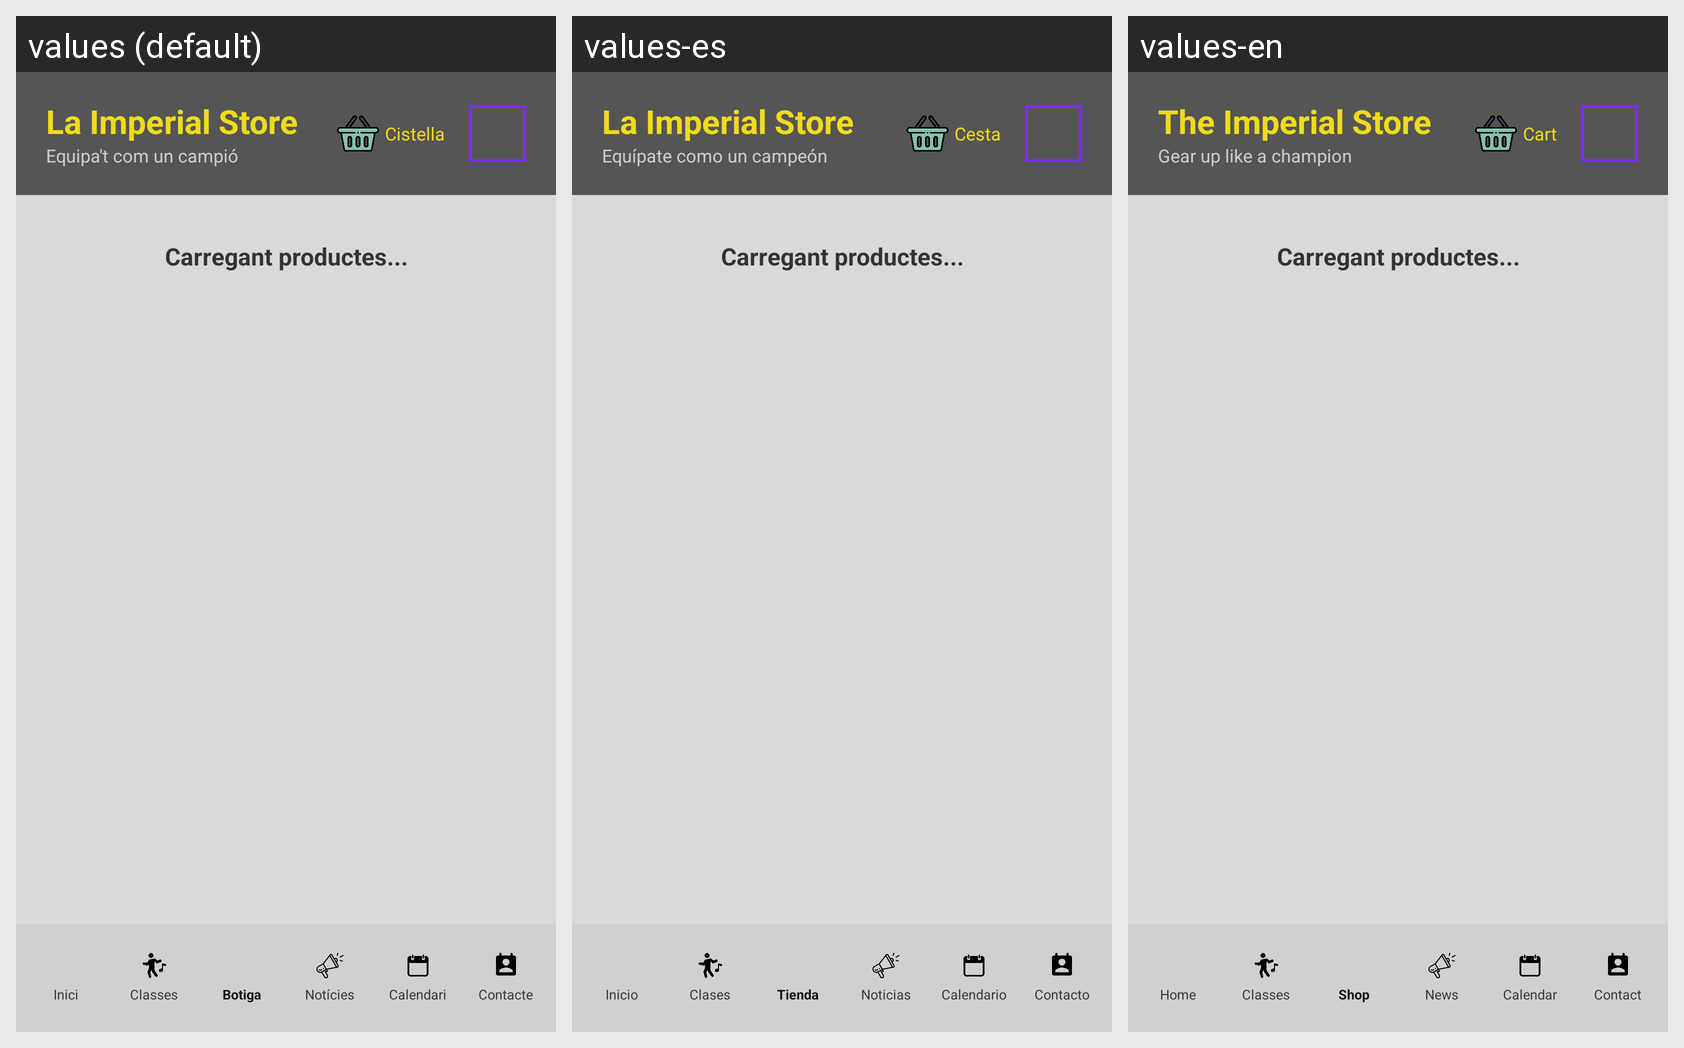

For this localized Android screen grid, give each drawn string resource with its value in every locale shown.
Android screen res/layout/activity_botiga.xml rendered under 3 locales, left to right: values (default), values-es, values-en. Device: Nexus 5 (rendered at 1080×1920; each locale shown at half size, 540×960, under a caption strip naming it); theme Theme.GymApp.
Strings drawn on this screen, with the default value and each locale's value (text and hints the layout hard-codes, and strings that could not be matched under every locale, appear in the picture but are not listed):

botiga_titol
  values: La Imperial Store
  values-es: La Imperial Store
  values-en: The Imperial Store

botiga_subtitol
  values: Equipa't com un campió
  values-es: Equípate como un campeón
  values-en: Gear up like a champion

botiga_cistella
  values: Cistella
  values-es: Cesta
  values-en: Cart

nav_inici
  values: Inici
  values-es: Inicio
  values-en: Home

nav_classes
  values: Classes
  values-es: Clases
  values-en: Classes

nav_botiga
  values: Botiga
  values-es: Tienda
  values-en: Shop

nav_noticies
  values: Notícies
  values-es: Noticias
  values-en: News

nav_calendari
  values: Calendari
  values-es: Calendario
  values-en: Calendar

nav_contacte
  values: Contacte
  values-es: Contacto
  values-en: Contact
